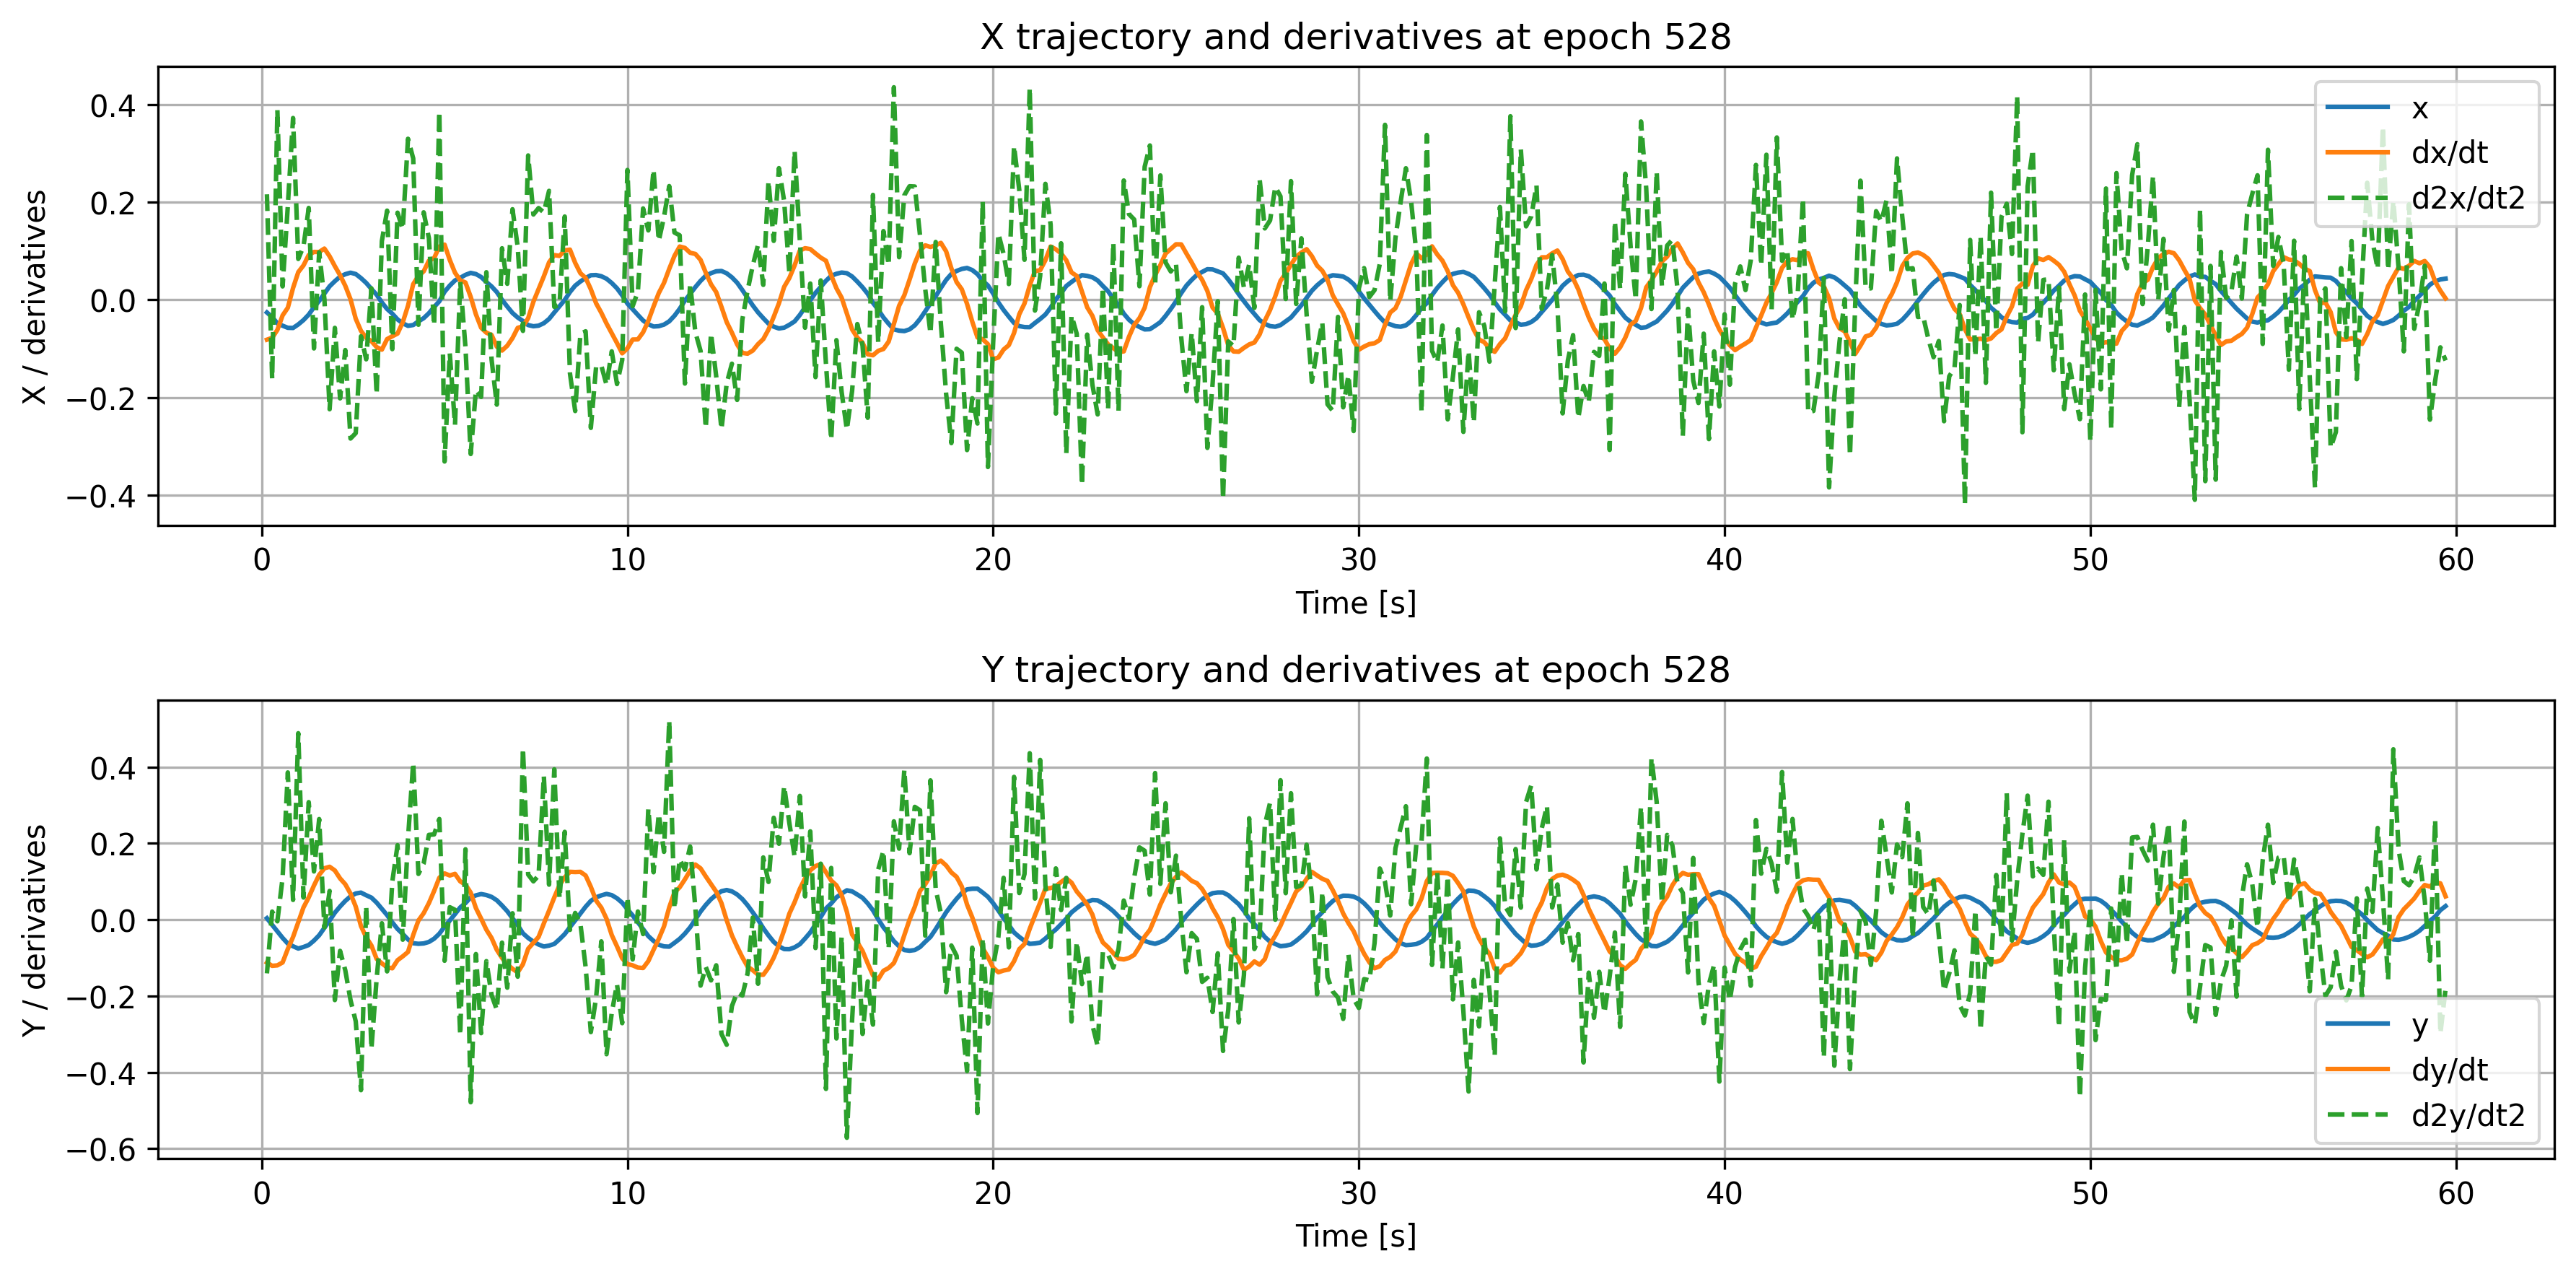

The table this chart was drawn from, first rows:
time, x, dxdt, d2xdt2, y, dydt, d2ydt2
0.1429, -0.02598, -0.0818, 0.2163, 0.003974, -0.1124, -0.1406
0.2857, -0.03546, -0.07796, -0.1625, -0.01351, -0.1209, 0.02129
0.4286, -0.04826, -0.06176, 0.3893, -0.03057, -0.1197, -0.004163
0.5714, -0.05311, -0.032, 0.02745, -0.0477, -0.1121, 0.11
0.7143, -0.0574, -0.01626, 0.1928, -0.06259, -0.07667, 0.3861
0.8571, -0.05775, 0.02413, 0.3727, -0.06961, -0.04538, 0.0519
1.0, -0.0505, 0.05673, 0.08371, -0.07556, -0.006753, 0.4889
1.143, -0.04154, 0.07053, 0.1095, -0.07154, 0.03232, 0.05817
1.286, -0.03035, 0.09181, 0.1883, -0.06633, 0.0585, 0.3083
1.429, -0.01531, 0.09814, -0.09968, -0.05482, 0.08956, 0.1265
1.571, -0.002312, 0.09797, 0.09732, -0.04074, 0.1174, 0.2639
1.714, 0.01268, 0.105, 0.001527, -0.02127, 0.1349, -0.02015
1.857, 0.0277, 0.08911, -0.2244, -0.002209, 0.1388, 0.07541
2.0, 0.03814, 0.06898, -0.05752, 0.01839, 0.1291, -0.2106
2.143, 0.0474, 0.05044, -0.2021, 0.03469, 0.1083, -0.08163
2.286, 0.05255, 0.02864, -0.103, 0.04932, 0.09295, -0.1327
2.429, 0.05559, 0.0009706, -0.2844, 0.06125, 0.06842, -0.2108
2.571, 0.05283, -0.03887, -0.2733, 0.06887, 0.03433, -0.2664
2.714, 0.04448, -0.06373, -0.07482, 0.07105, -0.01662, -0.4469
2.857, 0.03462, -0.07779, -0.122, 0.06412, -0.04599, 0.03579
3.0, 0.02226, -0.08483, 0.02349, 0.05791, -0.06762, -0.3387
3.143, 0.01038, -0.09698, -0.1937, 0.0448, -0.1028, -0.1539
3.286, -0.00545, -0.1022, 0.1203, 0.02854, -0.1145, -0.009234
3.429, -0.01883, -0.08057, 0.1828, 0.01209, -0.1248, -0.1354
3.571, -0.02847, -0.07474, -0.1012, -0.007118, -0.1273, 0.1003
3.714, -0.04018, -0.06921, 0.1786, -0.02428, -0.1062, 0.1954
3.857, -0.04824, -0.04611, 0.1449, -0.03746, -0.09598, -0.0524
4.0, -0.05335, -0.01218, 0.3301, -0.0517, -0.08458, 0.2119
4.143, -0.05172, 0.0321, 0.2898, -0.06162, -0.04003, 0.4118
4.286, -0.04418, 0.04915, -0.05114, -0.06314, -0.002044, 0.1201
4.429, -0.03768, 0.0583, 0.1793, -0.06221, 0.01706, 0.1474
4.571, -0.02752, 0.08014, 0.1264, -0.05827, 0.04348, 0.2224
4.714, -0.01479, 0.08541, -0.05256, -0.04979, 0.07534, 0.2236
4.857, -0.00312, 0.1092, 0.3861, -0.03674, 0.1102, 0.2641
5.0, 0.01642, 0.1131, -0.3315, -0.01831, 0.1213, -0.1076
5.143, 0.0292, 0.0816, -0.1099, -0.00207, 0.116, 0.03282
5.286, 0.03974, 0.05544, -0.2563, 0.01484, 0.1202, 0.02592
5.429, 0.04504, 0.03978, 0.03711, 0.03227, 0.1005, -0.3023
5.571, 0.05111, 0.0355, -0.09705, 0.04354, 0.09206, 0.1847
5.714, 0.05519, 0.00599, -0.3161, 0.05858, 0.07108, -0.4784
5.857, 0.05282, -0.02981, -0.1851, 0.06385, 0.03048, -0.08997
6.0, 0.04667, -0.05725, -0.1991, 0.06729, 0.002815, -0.2974
6.143, 0.03646, -0.06743, 0.05654, 0.06465, -0.02619, -0.1086
6.286, 0.0274, -0.07213, -0.1224, 0.0598, -0.04804, -0.1974
6.429, 0.01585, -0.09623, -0.2149, 0.05093, -0.07899, -0.2358
6.571, -8.872175e-05, -0.104, 0.1056, 0.03724, -0.1001, -0.06006
6.714, -0.01387, -0.09415, 0.0328, 0.02232, -0.1171, -0.1782
6.857, -0.02699, -0.07854, 0.1857, 0.003768, -0.1287, 0.01697
7.0, -0.03631, -0.05752, 0.1087, -0.01444, -0.1381, -0.1493
7.143, -0.04342, -0.05431, -0.06376, -0.03569, -0.1167, 0.4494
7.286, -0.05183, -0.03773, 0.2959, -0.04777, -0.07611, 0.1185
7.429, -0.0542, -0.004106, 0.1749, -0.05744, -0.06046, 0.1006
7.571, -0.053, 0.02182, 0.1881, -0.06505, -0.04501, 0.1158
7.714, -0.04797, 0.04805, 0.1791, -0.0703, -0.009808, 0.3771
7.857, -0.03928, 0.07679, 0.2233, -0.06785, 0.02369, 0.09193
8.0, -0.02603, 0.09171, -0.01442, -0.06353, 0.05843, 0.3944
8.143, -0.01307, 0.08994, -0.01038, -0.05116, 0.0906, 0.05593
8.286, -0.0003298, 0.1014, 0.1707, -0.03764, 0.111, 0.2304
8.429, 0.0159, 0.1028, -0.1508, -0.01943, 0.1256, -0.02662
8.571, 0.02905, 0.07576, -0.228, -0.001758, 0.125, 0.01778
... 358 more rows
